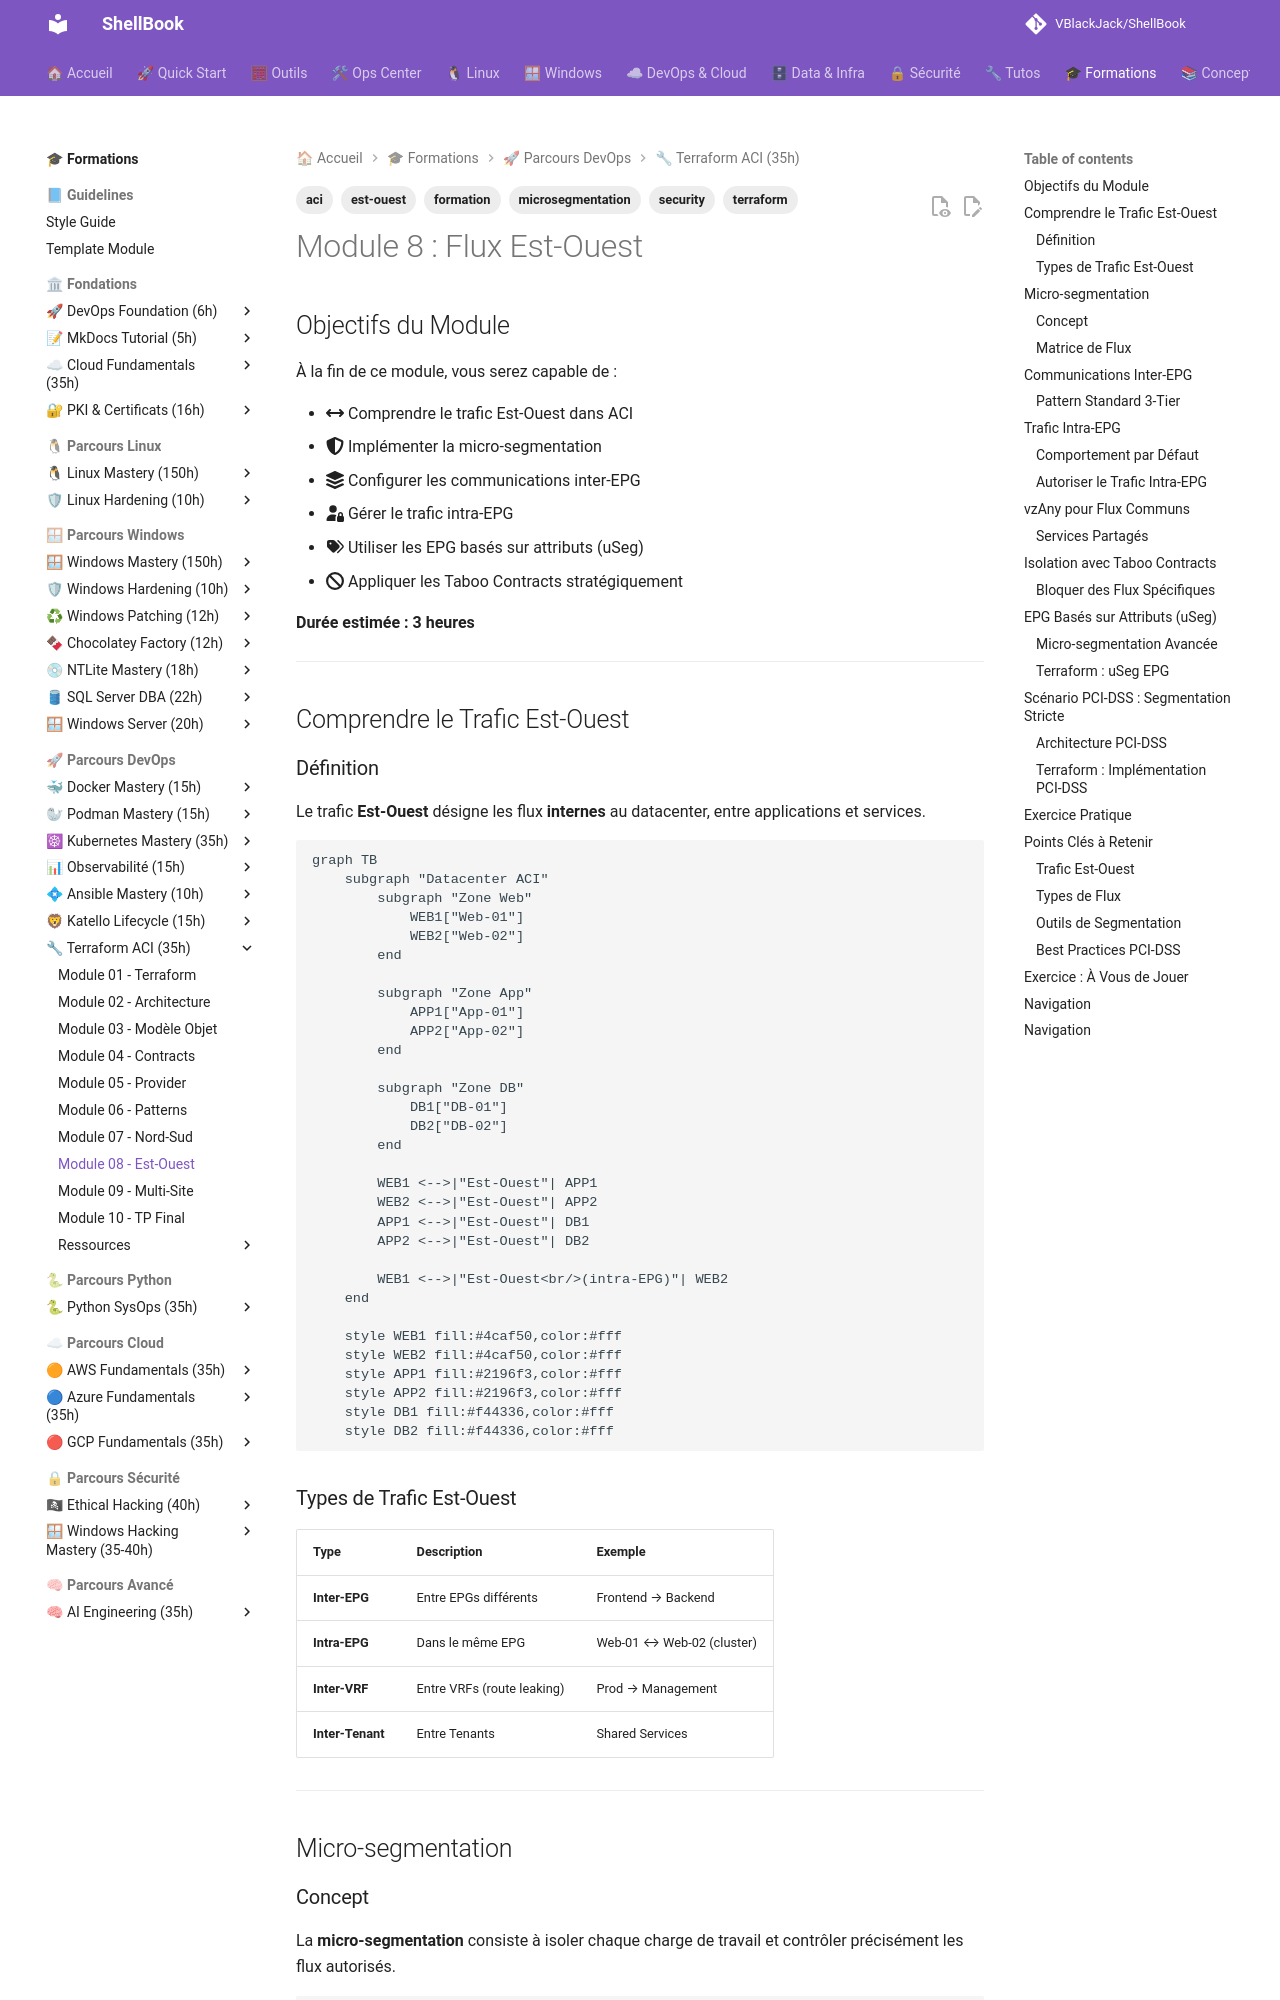

repository: VBlackJack/ShellBook · page: formations/terraform-aci/08-module/index.html · generator: mkdocs

---
tags:
  - formation
  - terraform
  - aci
  - microsegmentation
  - est-ouest
  - security
---

# Module 8 : Flux Est-Ouest

## Objectifs du Module

À la fin de ce module, vous serez capable de :

- :fontawesome-solid-arrows-left-right: Comprendre le trafic Est-Ouest dans ACI
- :fontawesome-solid-shield-halved: Implémenter la micro-segmentation
- :fontawesome-solid-layer-group: Configurer les communications inter-EPG
- :fontawesome-solid-user-lock: Gérer le trafic intra-EPG
- :fontawesome-solid-tags: Utiliser les EPG basés sur attributs (uSeg)
- :fontawesome-solid-ban: Appliquer les Taboo Contracts stratégiquement

**Durée estimée : 3 heures**

---

## Comprendre le Trafic Est-Ouest

### Définition

Le trafic **Est-Ouest** désigne les flux **internes** au datacenter, entre applications et services.

```mermaid
graph TB
    subgraph "Datacenter ACI"
        subgraph "Zone Web"
            WEB1["Web-01"]
            WEB2["Web-02"]
        end

        subgraph "Zone App"
            APP1["App-01"]
            APP2["App-02"]
        end

        subgraph "Zone DB"
            DB1["DB-01"]
            DB2["DB-02"]
        end

        WEB1 <-->|"Est-Ouest"| APP1
        WEB2 <-->|"Est-Ouest"| APP2
        APP1 <-->|"Est-Ouest"| DB1
        APP2 <-->|"Est-Ouest"| DB2

        WEB1 <-->|"Est-Ouest<br/>(intra-EPG)"| WEB2
    end

    style WEB1 fill:#4caf50,color:#fff
    style WEB2 fill:#4caf50,color:#fff
    style APP1 fill:#2196f3,color:#fff
    style APP2 fill:#2196f3,color:#fff
    style DB1 fill:#f44336,color:#fff
    style DB2 fill:#f44336,color:#fff
```

### Types de Trafic Est-Ouest

| Type | Description | Exemple |
|------|-------------|---------|
| **Inter-EPG** | Entre EPGs différents | Frontend → Backend |
| **Intra-EPG** | Dans le même EPG | Web-01 ↔ Web-02 (cluster) |
| **Inter-VRF** | Entre VRFs (route leaking) | Prod → Management |
| **Inter-Tenant** | Entre Tenants | Shared Services |

---

## Micro-segmentation

### Concept

La **micro-segmentation** consiste à isoler chaque charge de travail et contrôler précisément les flux autorisés.

```mermaid
graph TB
    subgraph "Approche Traditionnelle"
        direction TB
        VLAN1["VLAN 100<br/>Tout peut communiquer"]
        VM1a["VM1"] <--> VM2a["VM2"]
        VM2a <--> VM3a["VM3"]
        VM3a <--> VM1a
    end

    subgraph "Micro-segmentation ACI"
        direction TB
        EPG1["EPG: Frontend"]
        EPG2["EPG: Backend"]
        EPG3["EPG: Database"]

        EPG1 -->|"Contract<br/>TCP/8080"| EPG2
        EPG2 -->|"Contract<br/>TCP/5432"| EPG3
        EPG1 -.->|"❌ Bloqué"| EPG3
    end

    style VLAN1 fill:#FF9800800800,color:#fff
    style EPG1 fill:#4caf50,color:#fff
    style EPG2 fill:#2196f3,color:#fff
    style EPG3 fill:#f44336,color:#fff
```

### Matrice de Flux

Documentez vos flux dans une matrice :

| Source | Destination | Protocole | Port | Contract |
|--------|-------------|-----------|------|----------|
| Frontend | Backend | TCP | 8080 | web-to-app |
| Backend | Database | TCP | 5432 | app-to-db |
| Backend | Cache | TCP | 6379 | app-to-cache |
| Monitoring | * | TCP | 9100 | monitoring |
| * | DNS | UDP | 53 | common-dns |

---

## Communications Inter-EPG
